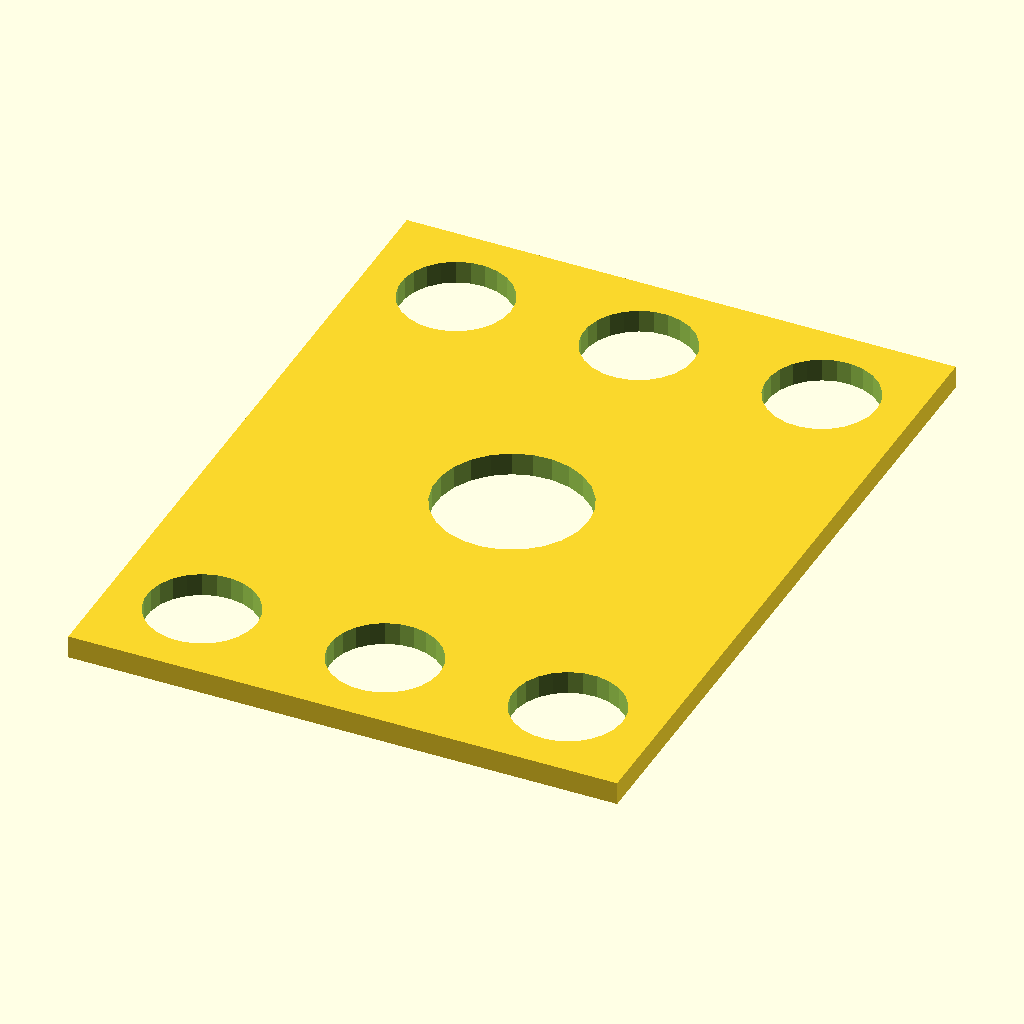
Cell 1: rendered with the file's own defaults.
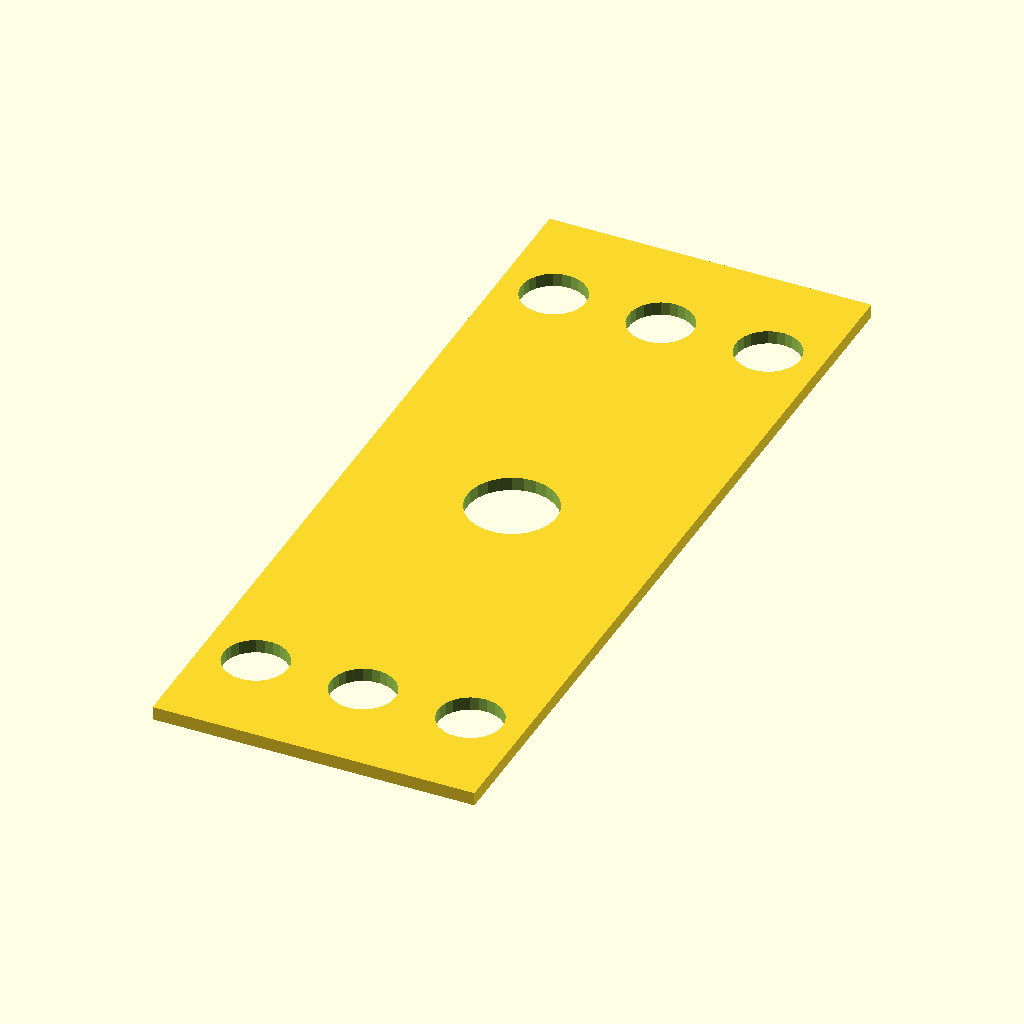
Cell 2: the same model with beam_width = 15.875.
The same orthographic view direction (rotation 55°, 0°, 25°; colour scheme Cornfield) for every cell, with the view re-fitted per cell, so scale and position can differ between cells.
The OpenSCAD source (objects/adaptor plates/bitbeam-tripod-camera-plate.scad):
beam_width = 7.9375;   // 5/16 inches
// professional tripod mounting screws are 3/8-16
// mounting_hole = 3/8 * 25.4;

// consumer tripod mounting screws are 1/4-20
mounting_hole = 1/4 * 25.4;

clearance = 0.15;

difference(){

        // Base plate
        square([8*3, beam_width * 4]);
	
        // Bottom row
        for (x=[8 : 8 : beam_width * 4]) {
            translate([x-4, beam_width/2, 0])
            circle(r=2.4, $fn=25);
        }
	
        // Top row
        for (x=[8 : 8 : beam_width * 4]) {
            translate([x-4, (beam_width/2) + beam_width * 3, 0])
            circle(r=2.4, $fn=25);
	   }

        translate([12, beam_width * 4 / 2, 0]) circle(r=(mounting_hole / 2) + clearance, $fn=25);
}
Parameter table extracted from the source (name, type, default, range or options):
beam_width: number, default 7.9375
clearance: number, default 0.15
